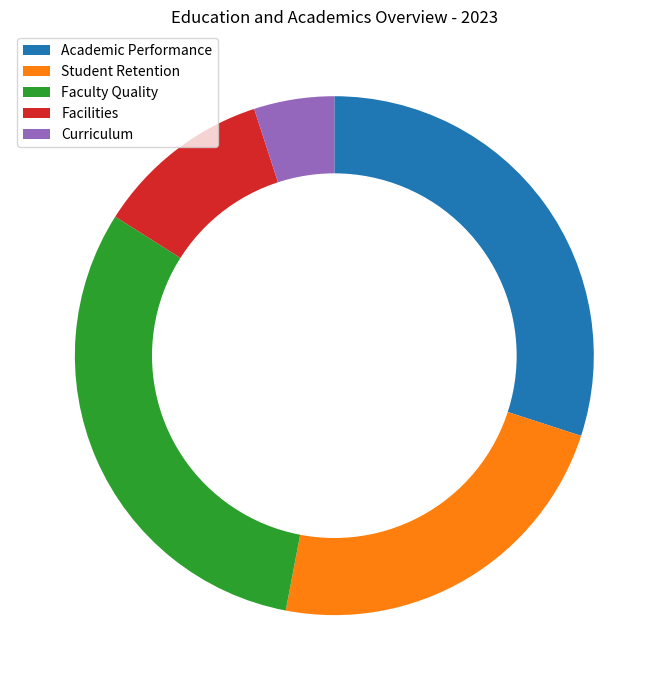

Here is the Python script that generated this plot: (Note: this script raises an exception after producing the figure.)

import matplotlib.pyplot as plt
import matplotlib.ticker as mticker
import numpy as np

data_labels = ['Academic Performance','Student Retention','Faculty Quality','Facilities','Curriculum']
data = np.array([30,23,31,11,5])
line_labels = ['2023']

fig = plt.figure(figsize=(7,7))
ax = fig.add_subplot(111)
ax.pie(data, startangle=90, counterclock=False, colors=['#1f77b4', '#ff7f0e', '#2ca02c', '#d62728', '#9467bd'])
ax.add_artist(plt.Circle((0,0), 0.7, color='white'))
ax.set_title('Education and Academics Overview - 2023')
ax.legend(data_labels, loc='upper left')
plt.tight_layout()
plt.savefig('/cpfs01/user/yanxiangchao/code0/gpt_chart/structchart_simulation/simulated_data_corner_cases/rings/png/20231227-104042_9.png')
plt.clf()